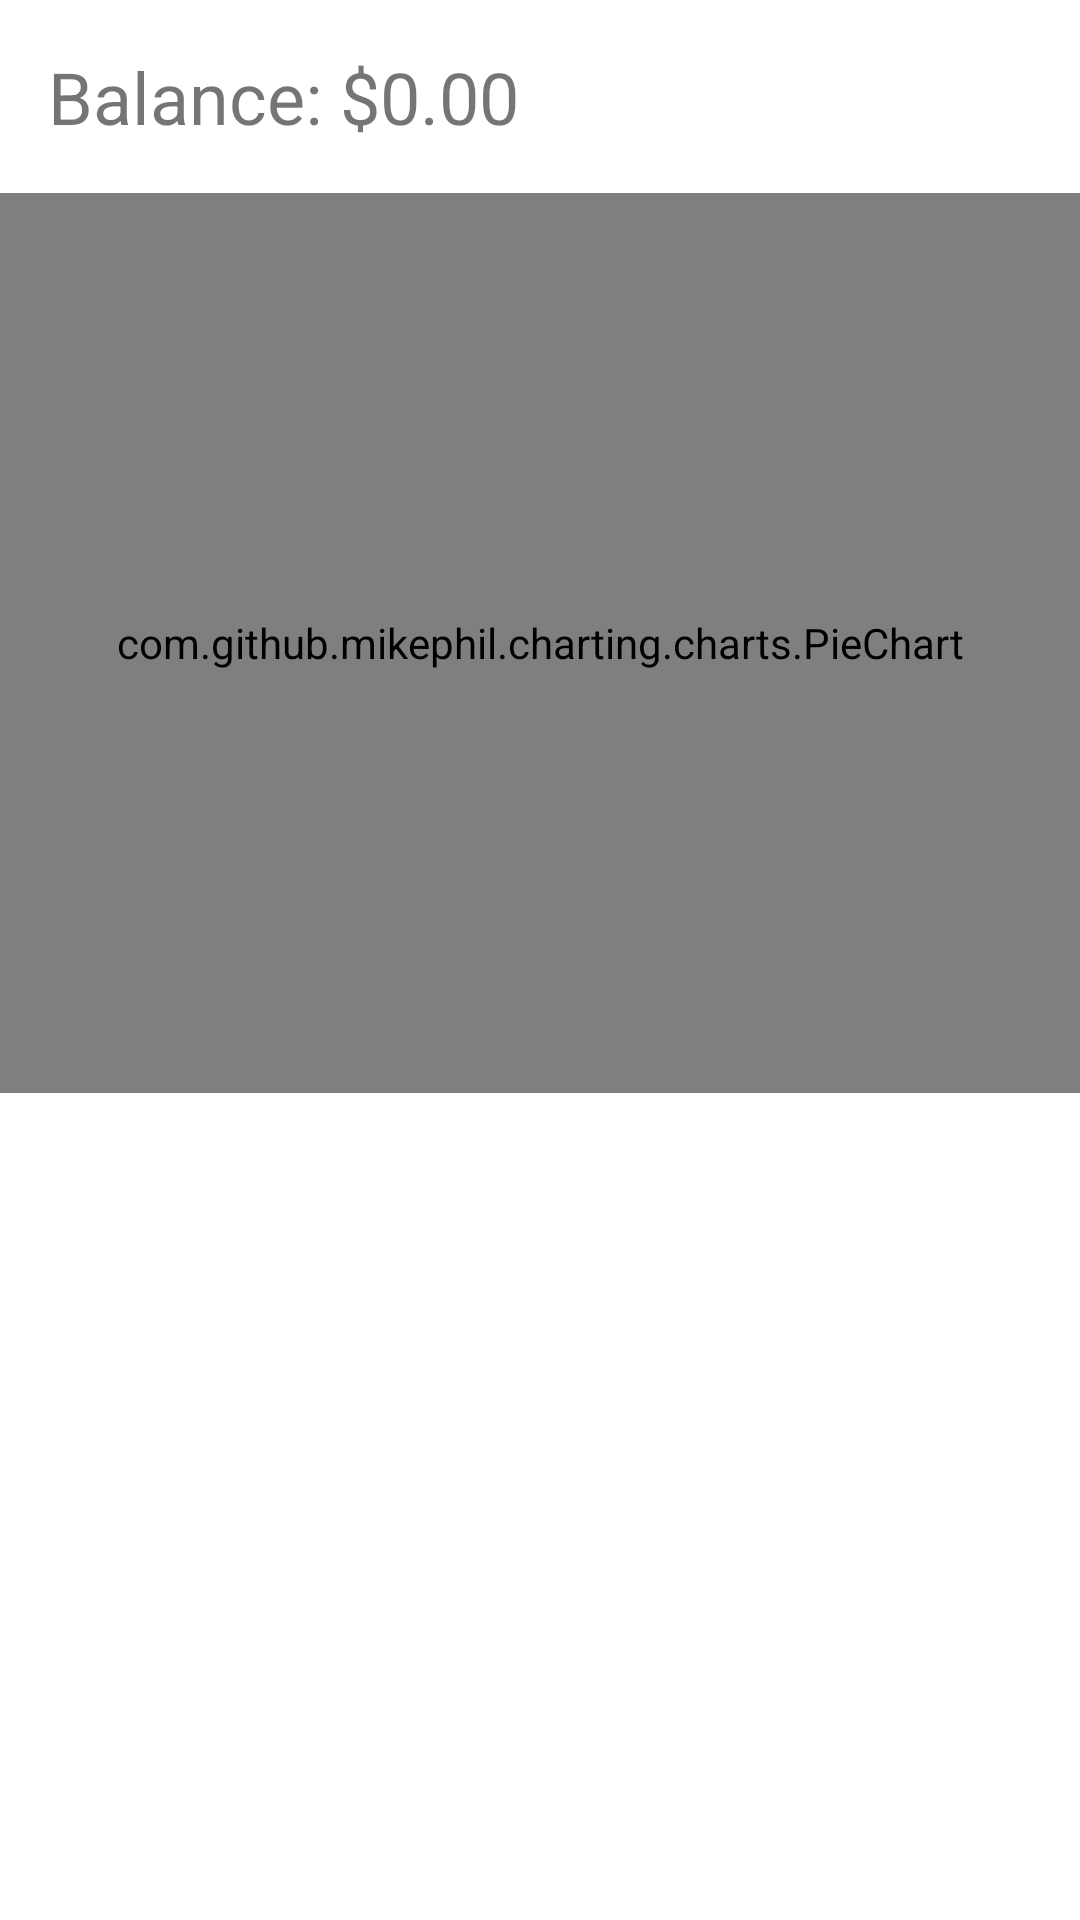

Reconstruct the res/layout file that produces this screen, plus the resources it refers to.
<!-- AndroidManifest.xml: application theme Theme.Final -->
<!-- res/layout/fragment_budget.xml -->
<?xml version="1.0" encoding="utf-8"?>
<androidx.constraintlayout.widget.ConstraintLayout
    xmlns:android="http://schemas.android.com/apk/res/android"
    xmlns:app="http://schemas.android.com/apk/res-auto"
    android:layout_width="match_parent"
    android:layout_height="match_parent">

    <TextView
        android:id="@+id/text_balance"
        android:layout_width="wrap_content"
        android:layout_height="wrap_content"
        android:text="Balance: $0.00"
        android:textSize="24sp"
        android:layout_marginTop="16dp"
        android:layout_marginStart="16dp"
        app:layout_constraintTop_toTopOf="parent"
        app:layout_constraintStart_toStartOf="parent"/>

    <com.github.mikephil.charting.charts.PieChart
        android:id="@+id/expense_pie_chart"
        android:layout_width="0dp"
        android:layout_height="300dp"
        android:layout_marginTop="16dp"
        app:layout_constraintTop_toBottomOf="@id/text_balance"
        app:layout_constraintStart_toStartOf="parent"
        app:layout_constraintEnd_toEndOf="parent" />

    <androidx.recyclerview.widget.RecyclerView
        android:id="@+id/transactions_recycler"
        android:layout_width="0dp"
        android:layout_height="0dp"
        android:layout_margin="16dp"
        app:layout_constraintTop_toBottomOf="@id/expense_pie_chart"
        app:layout_constraintBottom_toBottomOf="parent"
        app:layout_constraintStart_toStartOf="parent"
        app:layout_constraintEnd_toEndOf="parent" />

</androidx.constraintlayout.widget.ConstraintLayout>
<!-- resources referenced by this layout -->
<resources>
  <style name="Theme.Final" parent="Theme.MaterialComponents.DayNight.DarkActionBar">
          
          <item name="colorPrimary">@color/purple_500</item>
          <item name="colorPrimaryVariant">@color/purple_500</item>
          <item name="colorOnPrimary">@color/white</item>
          
          <item name="colorSecondary">@color/purple_500</item>
          <item name="colorSecondaryVariant">@color/purple_500</item>
          <item name="colorOnSecondary">@color/black</item>
          
          <item name="android:statusBarColor">?attr/colorPrimaryVariant</item>
          
      </style>
  <color name="purple_500">#8a7996</color>
  <color name="white">#FFFFFFFF</color>
  <color name="black">#FF000000</color>
</resources>
